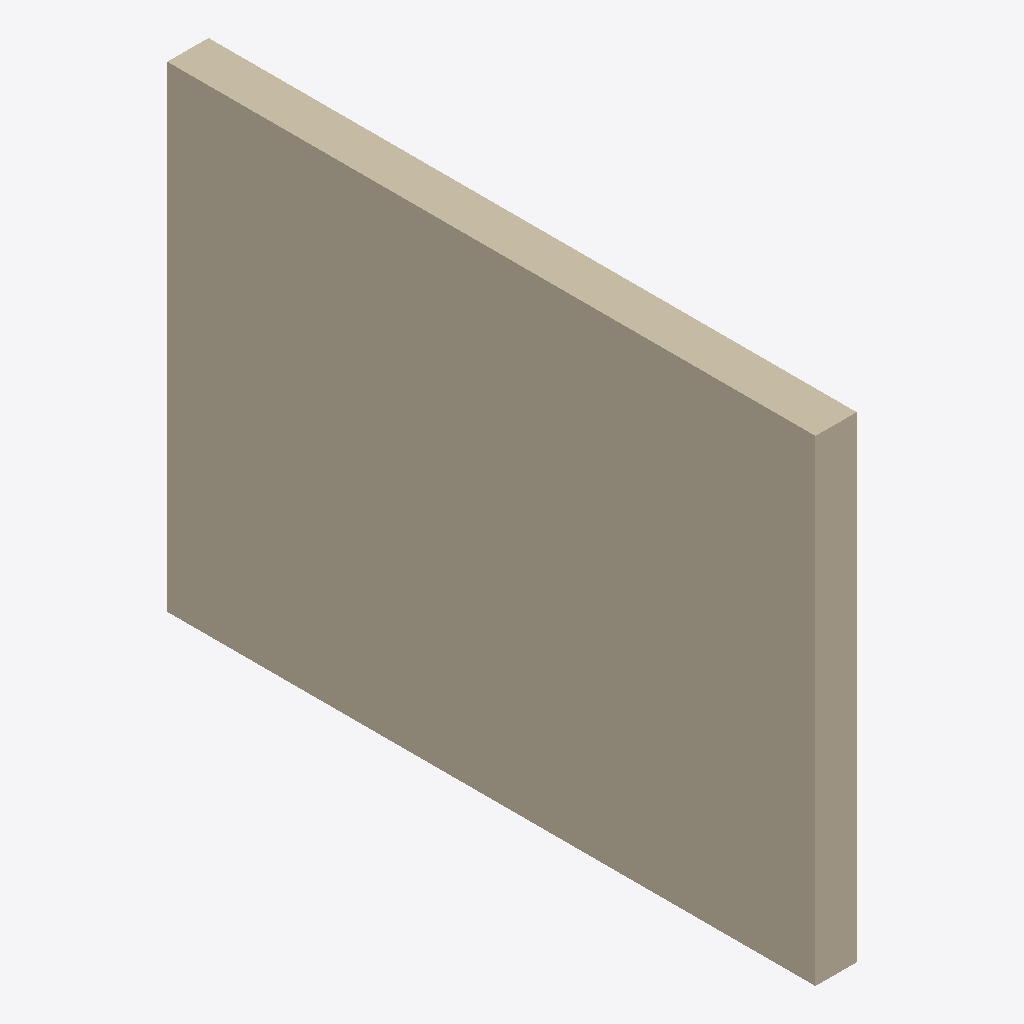
Isometric view of an IFC building model (IFC-SPF (STEP), schema IFC2X3, length unit millimetre), seen from the south-west, elements coloured by IFC class: 1 wall (beige).
Extent 0.2 m × 3.5 m × 2.6 m (x, y, z). Elements (1): 1 IfcWallStandardCase.

HEADER;
FILE_DESCRIPTION(('ViewDefinition [CoordinationView]'),'2;1');
FILE_NAME('','2026-11-19T22:28:08',(''),(''),'IfcOpenShell 0.9.0post1+b5e509b','IfcOpenShell 0.9.0post1+b5e509b','');
FILE_SCHEMA(('IFC2X3'));
ENDSEC;
DATA;
#26=IFCPROJECT('2hOkyqenD0NgBJKKKRKl7T',#6,'Project Number',$,$,'Project Name','Project Status',(#10),#25);
#52=IFCWALLSTANDARDCASE('21sApouMH3gONkWQz_vqkp',#6,'Basic Wall:Generic 225mm Wall:1664001',$,$,#37,#51,'1664001');
ENDSEC;
